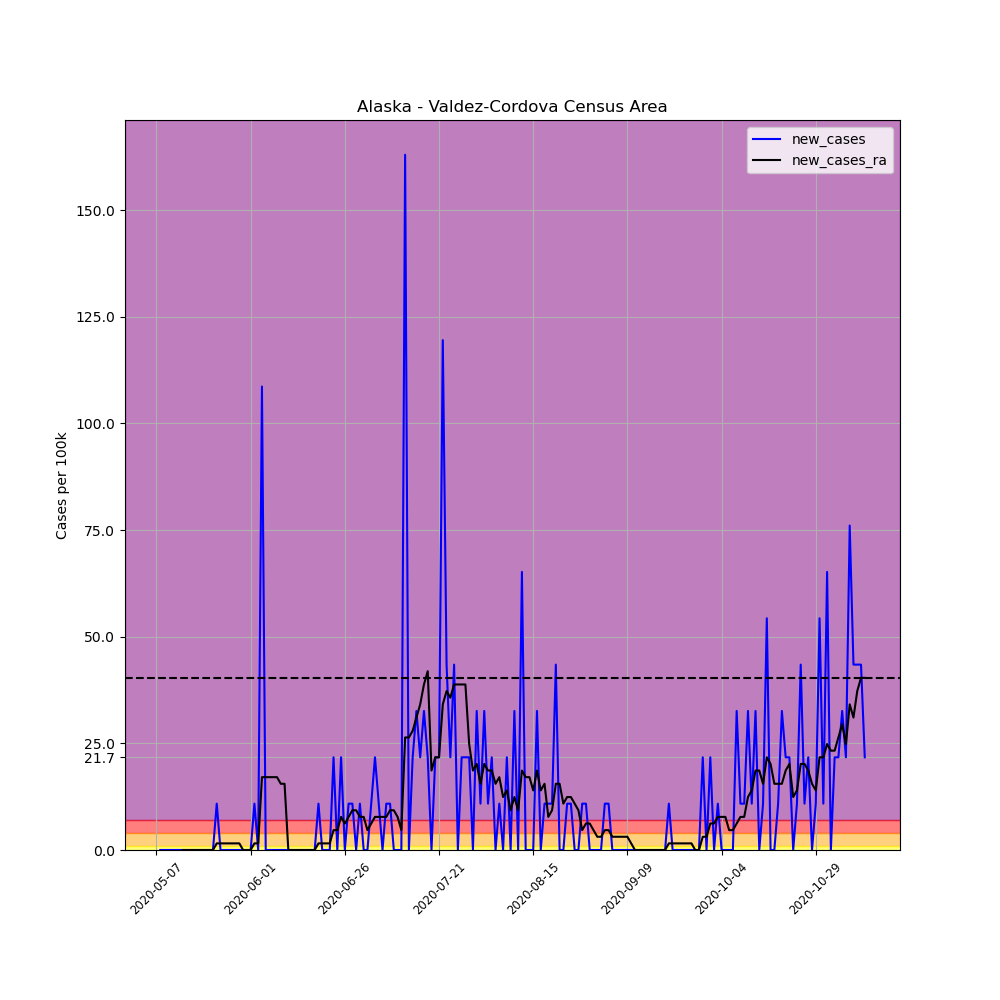

The data file committed next to this chart (first rows):
, date, county, state, fips, cases, deaths, COUNTY, STNAME, CTYNAME, POPESTIMATE2019, per_100k, per_100k_ra, new_cases, new_cases_ra
660305, 2020-05-07, Valdez-Cordova Census Area, Alaska, 2261, 1, 0, 261, Alaska, Valdez-Cordova Census Area, 9202, 10.87, , , 
660306, 2020-05-08, Valdez-Cordova Census Area, Alaska, 2261, 1, 0, 261, Alaska, Valdez-Cordova Census Area, 9202, 10.87, , 0.0, 
660307, 2020-05-09, Valdez-Cordova Census Area, Alaska, 2261, 1, 0, 261, Alaska, Valdez-Cordova Census Area, 9202, 10.87, , 0.0, 
660308, 2020-05-10, Valdez-Cordova Census Area, Alaska, 2261, 1, 0, 261, Alaska, Valdez-Cordova Census Area, 9202, 10.87, , 0.0, 
660309, 2020-05-11, Valdez-Cordova Census Area, Alaska, 2261, 1, 0, 261, Alaska, Valdez-Cordova Census Area, 9202, 10.87, , 0.0, 
660310, 2020-05-12, Valdez-Cordova Census Area, Alaska, 2261, 1, 0, 261, Alaska, Valdez-Cordova Census Area, 9202, 10.87, , 0.0, 
660311, 2020-05-13, Valdez-Cordova Census Area, Alaska, 2261, 1, 0, 261, Alaska, Valdez-Cordova Census Area, 9202, 10.87, 10.87, 0.0, 
660312, 2020-05-14, Valdez-Cordova Census Area, Alaska, 2261, 1, 0, 261, Alaska, Valdez-Cordova Census Area, 9202, 10.87, 10.87, 0.0, 0.0
660313, 2020-05-15, Valdez-Cordova Census Area, Alaska, 2261, 1, 0, 261, Alaska, Valdez-Cordova Census Area, 9202, 10.87, 10.87, 0.0, 0.0
660314, 2020-05-16, Valdez-Cordova Census Area, Alaska, 2261, 1, 0, 261, Alaska, Valdez-Cordova Census Area, 9202, 10.87, 10.87, 0.0, 0.0
660315, 2020-05-17, Valdez-Cordova Census Area, Alaska, 2261, 1, 0, 261, Alaska, Valdez-Cordova Census Area, 9202, 10.87, 10.87, 0.0, 0.0
660316, 2020-05-18, Valdez-Cordova Census Area, Alaska, 2261, 1, 0, 261, Alaska, Valdez-Cordova Census Area, 9202, 10.87, 10.87, 0.0, 0.0
660317, 2020-05-19, Valdez-Cordova Census Area, Alaska, 2261, 1, 0, 261, Alaska, Valdez-Cordova Census Area, 9202, 10.87, 10.87, 0.0, 0.0
660318, 2020-05-20, Valdez-Cordova Census Area, Alaska, 2261, 1, 0, 261, Alaska, Valdez-Cordova Census Area, 9202, 10.87, 10.87, 0.0, 0.0
660319, 2020-05-21, Valdez-Cordova Census Area, Alaska, 2261, 1, 0, 261, Alaska, Valdez-Cordova Census Area, 9202, 10.87, 10.87, 0.0, 0.0
660320, 2020-05-22, Valdez-Cordova Census Area, Alaska, 2261, 1, 0, 261, Alaska, Valdez-Cordova Census Area, 9202, 10.87, 10.87, 0.0, 0.0
660321, 2020-05-23, Valdez-Cordova Census Area, Alaska, 2261, 2, 0, 261, Alaska, Valdez-Cordova Census Area, 9202, 21.73, 12.42, 10.87, 1.552
660322, 2020-05-24, Valdez-Cordova Census Area, Alaska, 2261, 2, 0, 261, Alaska, Valdez-Cordova Census Area, 9202, 21.73, 13.97, 0.0, 1.552
660323, 2020-05-25, Valdez-Cordova Census Area, Alaska, 2261, 2, 0, 261, Alaska, Valdez-Cordova Census Area, 9202, 21.73, 15.52, 0.0, 1.552
660324, 2020-05-26, Valdez-Cordova Census Area, Alaska, 2261, 2, 0, 261, Alaska, Valdez-Cordova Census Area, 9202, 21.73, 17.08, 0.0, 1.552
660325, 2020-05-27, Valdez-Cordova Census Area, Alaska, 2261, 2, 0, 261, Alaska, Valdez-Cordova Census Area, 9202, 21.73, 18.63, 0.0, 1.552
660326, 2020-05-28, Valdez-Cordova Census Area, Alaska, 2261, 2, 0, 261, Alaska, Valdez-Cordova Census Area, 9202, 21.73, 20.18, 0.0, 1.552
660327, 2020-05-29, Valdez-Cordova Census Area, Alaska, 2261, 2, 0, 261, Alaska, Valdez-Cordova Census Area, 9202, 21.73, 21.73, 0.0, 1.552
660328, 2020-05-30, Valdez-Cordova Census Area, Alaska, 2261, 2, 0, 261, Alaska, Valdez-Cordova Census Area, 9202, 21.73, 21.73, 0.0, 0.0
660329, 2020-05-31, Valdez-Cordova Census Area, Alaska, 2261, 2, 0, 261, Alaska, Valdez-Cordova Census Area, 9202, 21.73, 21.73, 0.0, 0.0
660330, 2020-06-01, Valdez-Cordova Census Area, Alaska, 2261, 2, 0, 261, Alaska, Valdez-Cordova Census Area, 9202, 21.73, 21.73, 0.0, 0.0
660331, 2020-06-02, Valdez-Cordova Census Area, Alaska, 2261, 3, 0, 261, Alaska, Valdez-Cordova Census Area, 9202, 32.6, 23.29, 10.87, 1.552
660332, 2020-06-03, Valdez-Cordova Census Area, Alaska, 2261, 3, 0, 261, Alaska, Valdez-Cordova Census Area, 9202, 32.6, 24.84, 0.0, 1.552
660333, 2020-06-04, Valdez-Cordova Census Area, Alaska, 2261, 13, 0, 261, Alaska, Valdez-Cordova Census Area, 9202, 141.3, 41.92, 108.7, 17.08
660334, 2020-06-05, Valdez-Cordova Census Area, Alaska, 2261, 13, 0, 261, Alaska, Valdez-Cordova Census Area, 9202, 141.3, 58.99, 0.0, 17.08
660335, 2020-06-06, Valdez-Cordova Census Area, Alaska, 2261, 13, 0, 261, Alaska, Valdez-Cordova Census Area, 9202, 141.3, 76.07, 0.0, 17.08
660336, 2020-06-07, Valdez-Cordova Census Area, Alaska, 2261, 13, 0, 261, Alaska, Valdez-Cordova Census Area, 9202, 141.3, 93.15, 0.0, 17.08
660337, 2020-06-08, Valdez-Cordova Census Area, Alaska, 2261, 13, 0, 261, Alaska, Valdez-Cordova Census Area, 9202, 141.3, 110.2, 0.0, 17.08
660338, 2020-06-09, Valdez-Cordova Census Area, Alaska, 2261, 13, 0, 261, Alaska, Valdez-Cordova Census Area, 9202, 141.3, 125.7, 0.0, 15.52
660339, 2020-06-10, Valdez-Cordova Census Area, Alaska, 2261, 13, 0, 261, Alaska, Valdez-Cordova Census Area, 9202, 141.3, 141.3, 0.0, 15.52
660340, 2020-06-11, Valdez-Cordova Census Area, Alaska, 2261, 13, 0, 261, Alaska, Valdez-Cordova Census Area, 9202, 141.3, 141.3, 0.0, 0.0
660341, 2020-06-12, Valdez-Cordova Census Area, Alaska, 2261, 13, 0, 261, Alaska, Valdez-Cordova Census Area, 9202, 141.3, 141.3, 0.0, 0.0
660342, 2020-06-13, Valdez-Cordova Census Area, Alaska, 2261, 13, 0, 261, Alaska, Valdez-Cordova Census Area, 9202, 141.3, 141.3, 0.0, 0.0
660343, 2020-06-14, Valdez-Cordova Census Area, Alaska, 2261, 13, 0, 261, Alaska, Valdez-Cordova Census Area, 9202, 141.3, 141.3, 0.0, 0.0
660344, 2020-06-15, Valdez-Cordova Census Area, Alaska, 2261, 13, 0, 261, Alaska, Valdez-Cordova Census Area, 9202, 141.3, 141.3, 0.0, 0.0
660345, 2020-06-16, Valdez-Cordova Census Area, Alaska, 2261, 13, 0, 261, Alaska, Valdez-Cordova Census Area, 9202, 141.3, 141.3, 0.0, 0.0
660346, 2020-06-17, Valdez-Cordova Census Area, Alaska, 2261, 13, 0, 261, Alaska, Valdez-Cordova Census Area, 9202, 141.3, 141.3, 0.0, 0.0
660347, 2020-06-18, Valdez-Cordova Census Area, Alaska, 2261, 13, 0, 261, Alaska, Valdez-Cordova Census Area, 9202, 141.3, 141.3, 0.0, 0.0
660348, 2020-06-19, Valdez-Cordova Census Area, Alaska, 2261, 14, 0, 261, Alaska, Valdez-Cordova Census Area, 9202, 152.1, 142.8, 10.87, 1.552
660349, 2020-06-20, Valdez-Cordova Census Area, Alaska, 2261, 14, 0, 261, Alaska, Valdez-Cordova Census Area, 9202, 152.1, 144.4, 0.0, 1.552
660350, 2020-06-21, Valdez-Cordova Census Area, Alaska, 2261, 14, 0, 261, Alaska, Valdez-Cordova Census Area, 9202, 152.1, 145.9, 0.0, 1.552
660351, 2020-06-22, Valdez-Cordova Census Area, Alaska, 2261, 14, 0, 261, Alaska, Valdez-Cordova Census Area, 9202, 152.1, 147.5, 0.0, 1.552
660352, 2020-06-23, Valdez-Cordova Census Area, Alaska, 2261, 16, 0, 261, Alaska, Valdez-Cordova Census Area, 9202, 173.9, 152.1, 21.73, 4.657
660353, 2020-06-24, Valdez-Cordova Census Area, Alaska, 2261, 16, 0, 261, Alaska, Valdez-Cordova Census Area, 9202, 173.9, 156.8, 0.0, 4.657
660354, 2020-06-25, Valdez-Cordova Census Area, Alaska, 2261, 18, 0, 261, Alaska, Valdez-Cordova Census Area, 9202, 195.6, 164.6, 21.73, 7.762
660355, 2020-06-26, Valdez-Cordova Census Area, Alaska, 2261, 18, 0, 261, Alaska, Valdez-Cordova Census Area, 9202, 195.6, 170.8, 0.0, 6.21
660356, 2020-06-27, Valdez-Cordova Census Area, Alaska, 2261, 19, 0, 261, Alaska, Valdez-Cordova Census Area, 9202, 206.5, 178.5, 10.87, 7.762
660357, 2020-06-28, Valdez-Cordova Census Area, Alaska, 2261, 20, 0, 261, Alaska, Valdez-Cordova Census Area, 9202, 217.3, 187.8, 10.87, 9.315
660358, 2020-06-29, Valdez-Cordova Census Area, Alaska, 2261, 20, 0, 261, Alaska, Valdez-Cordova Census Area, 9202, 217.3, 197.2, 0.0, 9.315
660359, 2020-06-30, Valdez-Cordova Census Area, Alaska, 2261, 21, 0, 261, Alaska, Valdez-Cordova Census Area, 9202, 228.2, 204.9, 10.87, 7.762
660360, 2020-07-01, Valdez-Cordova Census Area, Alaska, 2261, 21, 0, 261, Alaska, Valdez-Cordova Census Area, 9202, 228.2, 212.7, 0.0, 7.762
660361, 2020-07-02, Valdez-Cordova Census Area, Alaska, 2261, 21, 0, 261, Alaska, Valdez-Cordova Census Area, 9202, 228.2, 217.3, 0.0, 4.657
660362, 2020-07-03, Valdez-Cordova Census Area, Alaska, 2261, 22, 0, 261, Alaska, Valdez-Cordova Census Area, 9202, 239.1, 223.6, 10.87, 6.21
660363, 2020-07-04, Valdez-Cordova Census Area, Alaska, 2261, 24, 0, 261, Alaska, Valdez-Cordova Census Area, 9202, 260.8, 231.3, 21.73, 7.762
660364, 2020-07-05, Valdez-Cordova Census Area, Alaska, 2261, 25, 0, 261, Alaska, Valdez-Cordova Census Area, 9202, 271.7, 239.1, 10.87, 7.762
... 129 more rows
